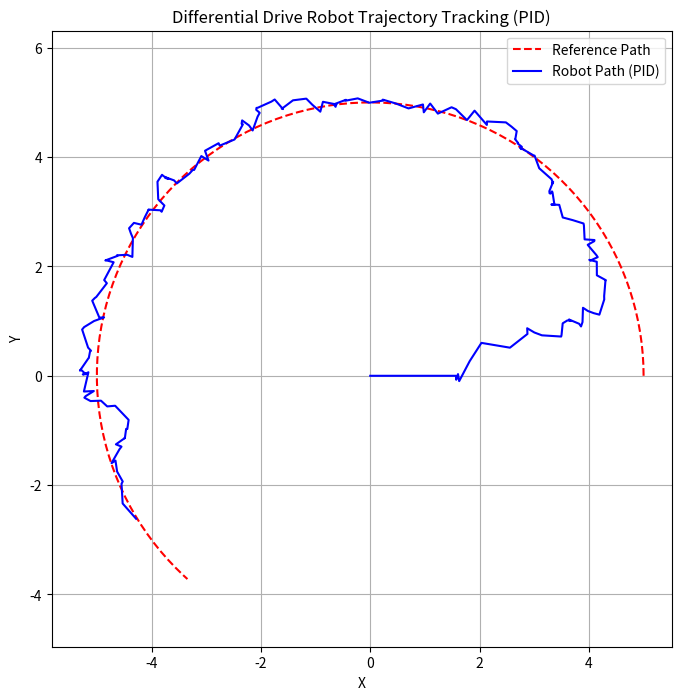

Write Python code to recreate this figure.
import numpy as np
import matplotlib.pyplot as plt

# Simulation parameters
dt = 0.1  # time step
T = 20    # total simulation time (s)
N = int(T / dt)

# Robot state: [x, y, theta]
state = np.array([0.0, 0.0, 0.0])  # initial position
states = [state.copy()]

# Reference trajectory (circular path)
radius = 5
omega_ref = 0.2  # angular velocity of the reference
v_ref = radius * omega_ref

trajectory = np.array([
    [radius * np.cos(omega_ref * t * dt),
     radius * np.sin(omega_ref * t * dt),
     omega_ref * t * dt + np.pi/2] for t in range(N)
])

# PID control gains
Kp_v = 1.5   # linear velocity proportional gain
Kp_w = 1100   # angular velocity proportional gain

# Main simulation loop
for t in range(N):
    x, y, theta = state
    x_ref, y_ref, theta_ref = trajectory[t]

    # Position error in global frame
    dx = x_ref - x
    dy = y_ref - y

    # Transform error into robot's frame
    error_x = np.cos(theta) * dx + np.sin(theta) * dy
    error_y = -np.sin(theta) * dx + np.cos(theta) * dy

    # Control law (P only for simplicity)
    v = v_ref + Kp_v * error_x
    w = Kp_w * error_y

    # Update robot state using unicycle model
    x += v * np.cos(theta) * dt
    y += v * np.sin(theta) * dt
    theta += w * dt

    # Normalize theta to [-π, π]
    theta = (theta + np.pi) % (2 * np.pi) - np.pi

    state = np.array([x, y, theta])
    states.append(state.copy())

states = np.array(states)

# Plotting
plt.figure(figsize=(8, 8))
plt.plot(trajectory[:, 0], trajectory[:, 1], 'r--', label='Reference Path')
plt.plot(states[:, 0], states[:, 1], 'b-', label='Robot Path (PID)')
plt.xlabel('X')
plt.ylabel('Y')
plt.title('Differential Drive Robot Trajectory Tracking (PID)')
plt.legend()
plt.axis('equal')
plt.grid(True)
plt.show()
